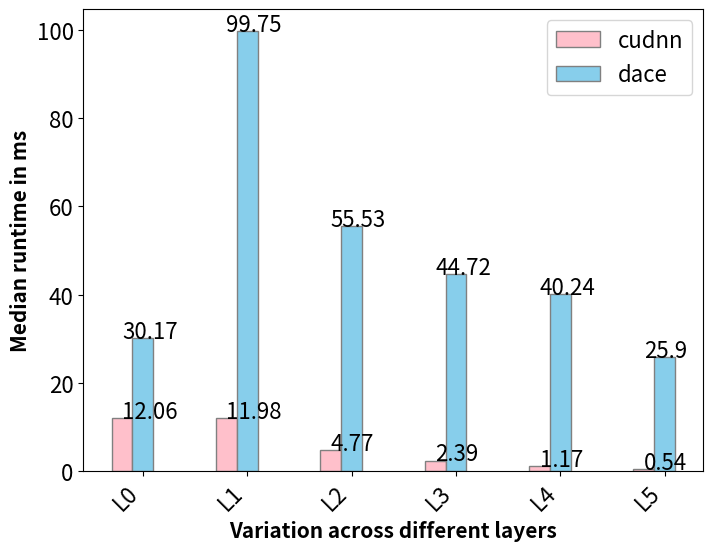

The matplotlib source for this figure: (Note: this script raises an exception after producing the figure.)
import pandas as pd
import matplotlib.pyplot as plt
import numpy as np

def addlabels(x,y):
    for i in range(len(x)):
        y[i] =round(y[i],2)
        plt.text(i,y[i],y[i])

outdir = 'outputplots'

'''
layer_name,dace_median,cudnn_median
in_16X32X34X34X34_k_3X3X3_och_64,28.05764865875244,4.81276798248291
in_16X64X18X18X18_k_3X3X3_och_128,12.46281623840332,2.3683199882507324
in_16X128X10X10X10_k_3X3X3_och_256,6.205536127090454,1.2108799815177917
in_16X256X6X6X6_k_3X3X3_och_256,2.394287943840027,0.5612640082836151
in_16X256X4X4X4_k_3X3X3_och_256,0.7526400089263916,0.36294400691986084

layer_name,dace_median,cudnn_median
in_16X32X34X34X34_k_3X3X3_och_64,24.66044807434082,4.814144134521484
in_16X64X18X18X18_k_3X3X3_och_128,11.852767944335938,2.366128087043762
in_16X128X10X10X10_k_3X3X3_och_256,6.297840118408203,1.2071359753608704
in_16X256X6X6X6_k_3X3X3_och_256,2.3207520246505737,0.5592159926891327
in_16X256X4X4X4_k_3X3X3_och_256,1.598207950592041,0.3630400002002716

layer_name,dace_median,cudnn_median
in_16X32X34X34X34_k_3X3X3_och_64,24.733983993530273,4.812367916107178
in_16X64X18X18X18_k_3X3X3_och_128,11.840783596038818,2.3660800457000732
in_16X128X10X10X10_k_3X3X3_och_256,6.449120044708252,1.2071679830551147
in_16X256X6X6X6_k_3X3X3_och_256,2.375183939933777,0.5593440234661102
in_16X256X4X4X4_k_3X3X3_och_256,1.603279948234558,0.3620480000972748

layer_name,dace_median,cudnn_median
in_16X32X34X34X34_k_3X3X3_och_64,28.01974391937256,4.813888072967529
in_16X64X18X18X18_k_3X3X3_och_128,12.447167873382568,2.360592007637024
in_16X128X10X10X10_k_3X3X3_och_256,6.199504137039185,1.2111679911613464
in_16X256X6X6X6_k_3X3X3_och_256,2.39027202129364,0.5612480044364929
in_16X256X4X4X4_k_3X3X3_och_256,0.7563839852809906,0.36425599455833435

'''

median_dace = [ 30.17, 99.75, 55.53, 44.72, 40.24, 25.9]
median_ref = [ 12.06 , 11.98, 4.77, 2.39, 1.17, 0.54]

layer_names = [ 'L0', 'L1', 'L2', 'L3', 'L4', 'L5']

if len(median_dace) != 0 and len(median_ref) !=0:
    font_size = 16
    plt.rc('font', size=font_size)
    plt.rc('axes', titlesize=font_size)     # fontsize of the axes title
    plt.rc('axes', labelsize=font_size)    # fontsize of the x and y labels
    plt.rc('xtick', labelsize=font_size)    # fontsize of the tick labels
    plt.rc('ytick', labelsize=font_size)    # fontsize of the tick labels
    plt.rc('legend', fontsize=font_size)    # legend fontsize
    plt.rc('figure', titlesize=font_size)
    
    print("INFO: Plotting summary graph")
    # set width of bar
    barWidth = 0.2
    fig = plt.subplots(figsize =(8, 6))
    # Set position of bar on X axis
    br1 = np.arange(len(median_ref))
    br2 = [x + barWidth for x in br1]
    
    # Make the plot
    plt.bar(br1, median_ref, color ='pink', width = barWidth, edgecolor ='grey', label ='cudnn')
    plt.bar(br2, median_dace, color ='skyblue', width = barWidth, edgecolor ='grey', label ='dace')
    addlabels(br1, median_ref)
    addlabels(br2, median_dace)
    # Adding Xticks
    plt.xlabel('Variation across different layers', fontweight ='bold', fontsize = 15)
    plt.ylabel('Median runtime in ms', fontweight ='bold', fontsize = 15)
    plt.xticks([r + barWidth for r in range(len(median_dace))], layer_names)
    plt.legend()
    plt.xticks(rotation=45, ha='right')
    plt.savefig(f'{outdir}/tileIC', bbox_inches='tight')